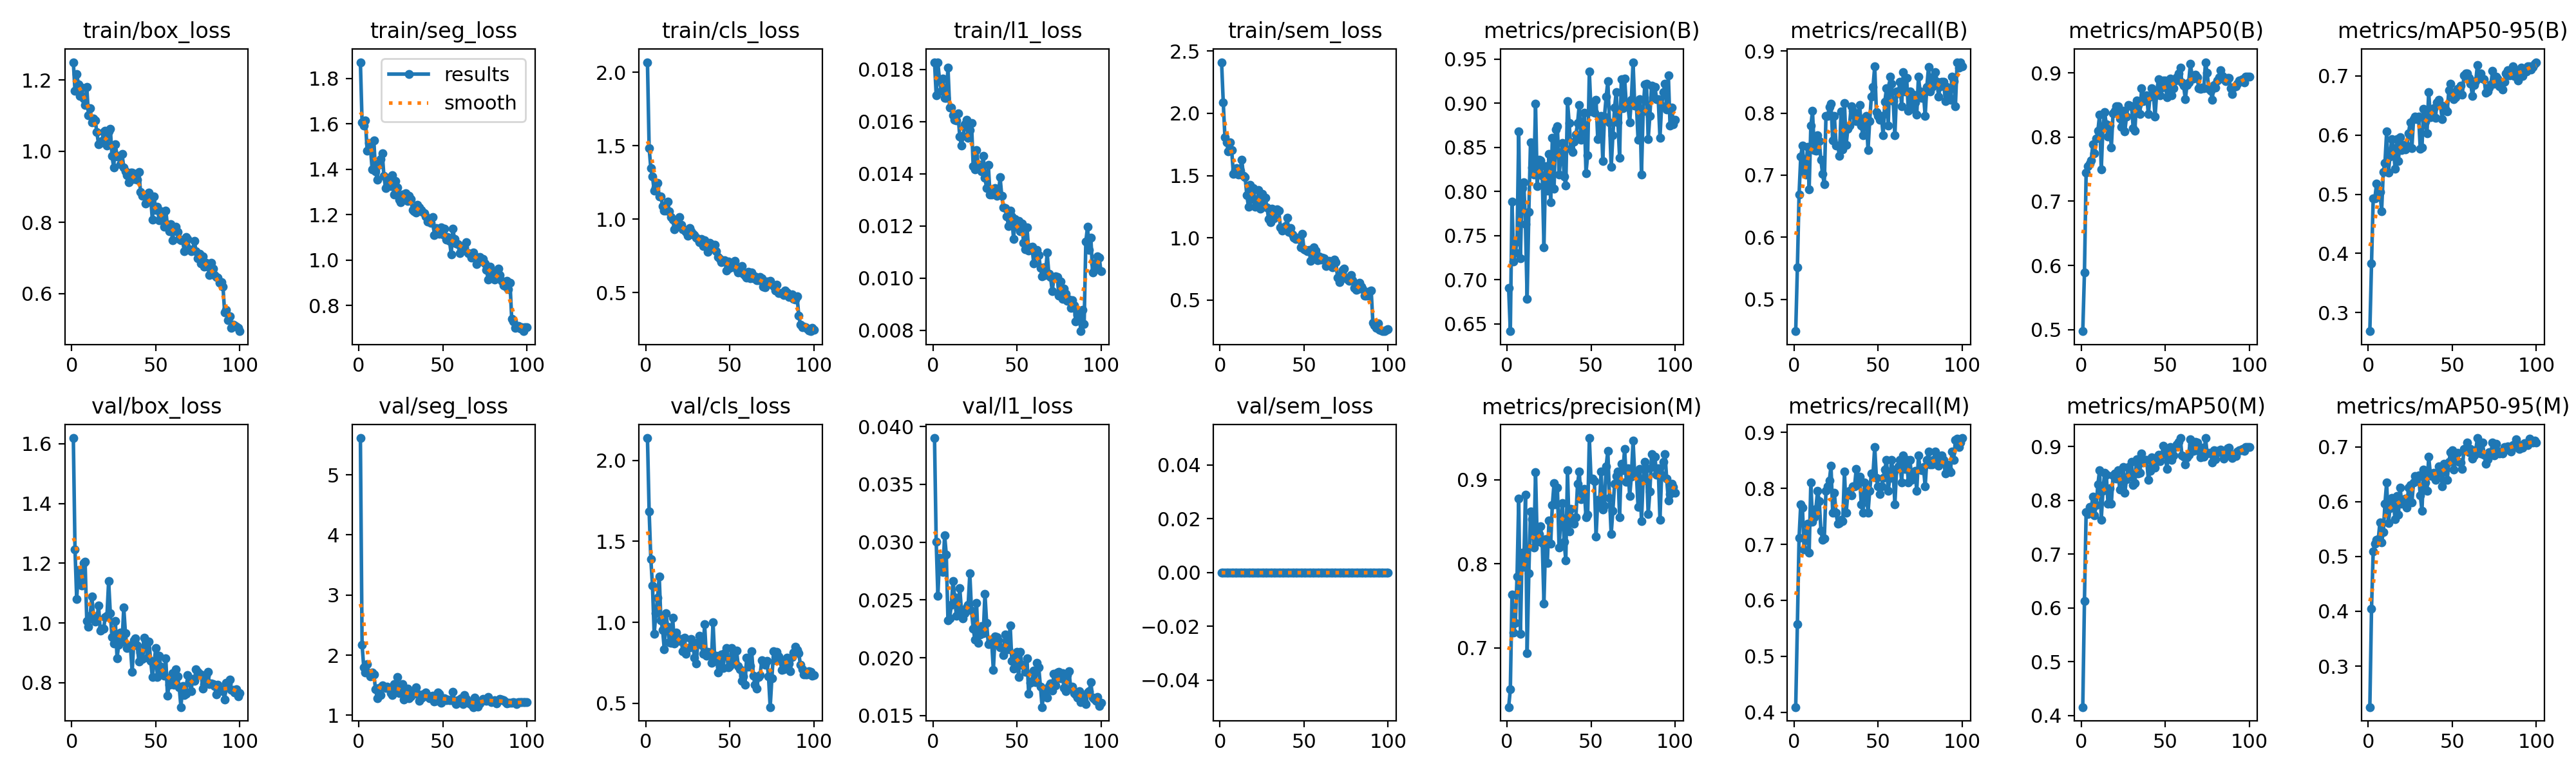

Source data for this figure (header and first rows):
epoch, time, train/box_loss, train/seg_loss, train/cls_loss, train/l1_loss, train/sem_loss, metrics/precision(B), metrics/recall(B), metrics/mAP50(B), metrics/mAP50-95(B), metrics/precision(M), metrics/recall(M), metrics/mAP50(M), metrics/mAP50-95(M), val/box_loss, val/seg_loss, val/cls_loss, val/l1_loss, val/sem_loss, lr/pg0, lr/pg1, lr/pg2
1, 168.3, 1.25, 1.871, 2.069, 0.01828, 2.41, 0.6903, 0.4488, 0.4976, 0.2686, 0.6297, 0.4094, 0.4158, 0.2252, 1.619, 5.611, 2.139, 0.039, 0, 0.0001985, 0.0001985, 0.08035
2, 335.8, 1.169, 1.607, 1.485, 0.01702, 2.086, 0.6416, 0.5512, 0.5888, 0.3826, 0.6506, 0.5573, 0.6131, 0.4043, 1.245, 2.174, 1.685, 0.03002, 0, 0.0003945, 0.0003945, 0.06055
3, 502.9, 1.217, 1.591, 1.347, 0.01826, 1.806, 0.7883, 0.6693, 0.7445, 0.4927, 0.7635, 0.7118, 0.7786, 0.5088, 1.079, 1.796, 1.391, 0.02537, 0, 0.0005866, 0.0005866, 0.04074
4, 670.2, 1.188, 1.614, 1.291, 0.01758, 1.765, 0.7202, 0.7298, 0.7543, 0.4935, 0.7184, 0.7716, 0.7747, 0.5232, 1.177, 1.706, 1.226, 0.02866, 0, 0.0007747, 0.0007747, 0.02093
5, 837.4, 1.155, 1.482, 1.194, 0.01719, 1.693, 0.7311, 0.748, 0.7583, 0.5177, 0.7298, 0.7656, 0.7874, 0.5301, 1.16, 1.85, 0.9271, 0.02799, 0, 0.0009589, 0.0009589, 0.001113
6, 1004, 1.178, 1.515, 1.218, 0.01765, 1.768, 0.743, 0.7058, 0.7633, 0.5027, 0.7852, 0.6907, 0.785, 0.531, 1.125, 1.703, 1.055, 0.02744, 0, 0.0009505, 0.0009505, 0.0009505
7, 1172, 1.148, 1.493, 1.246, 0.0169, 1.706, 0.8679, 0.7008, 0.7888, 0.5041, 0.8776, 0.7087, 0.8064, 0.562, 1.2, 1.648, 1.15, 0.0306, 0, 0.0009406, 0.0009406, 0.0009406
8, 1339, 1.13, 1.399, 1.155, 0.0169, 1.513, 0.7244, 0.7452, 0.7743, 0.4713, 0.7168, 0.7374, 0.7725, 0.5252, 1.204, 1.705, 1.283, 0.02894, 0, 0.0009307, 0.0009307, 0.0009307
9, 1506, 1.181, 1.528, 1.155, 0.01807, 1.543, 0.8038, 0.6776, 0.7972, 0.5378, 0.8132, 0.6854, 0.7913, 0.5446, 1.006, 1.682, 1.011, 0.02322, 0, 0.0009208, 0.0009208, 0.0009208
10, 1673, 1.101, 1.39, 1.09, 0.01654, 1.559, 0.8103, 0.7795, 0.8095, 0.5534, 0.7965, 0.811, 0.8301, 0.5967, 0.9878, 1.432, 0.9542, 0.02341, 0, 0.0009109, 0.0009109, 0.0009109
11, 1840, 1.121, 1.353, 1.061, 0.01655, 1.506, 0.7629, 0.8032, 0.8347, 0.606, 0.8824, 0.7402, 0.856, 0.6352, 1.024, 1.285, 0.8343, 0.02455, 0, 0.000901, 0.000901, 0.000901
12, 2007, 1.08, 1.419, 1.059, 0.01625, 1.54, 0.6779, 0.7402, 0.7492, 0.5361, 0.6935, 0.7483, 0.7645, 0.5603, 1.089, 1.454, 1.056, 0.02666, 0, 0.0008911, 0.0008911, 0.0008911
13, 2175, 1.091, 1.446, 1.121, 0.01608, 1.628, 0.7766, 0.7393, 0.8155, 0.5638, 0.7886, 0.7638, 0.8178, 0.5875, 1.025, 1.331, 0.9709, 0.02525, 0, 0.0008812, 0.0008812, 0.0008812
14, 2342, 1.087, 1.47, 1.054, 0.01604, 1.5, 0.8556, 0.7638, 0.8387, 0.5926, 0.8624, 0.7953, 0.8518, 0.6069, 1.005, 1.5, 0.8779, 0.0236, 0, 0.0008713, 0.0008713, 0.0008713
15, 2509, 1.053, 1.369, 1.015, 0.01631, 1.488, 0.8274, 0.7547, 0.8197, 0.5779, 0.8531, 0.7776, 0.8477, 0.6004, 1.013, 1.471, 0.871, 0.02437, 0, 0.0008614, 0.0008614, 0.0008614
16, 2676, 1.02, 1.316, 0.997, 0.01542, 1.344, 0.8192, 0.7244, 0.8005, 0.5436, 0.8192, 0.7244, 0.794, 0.5675, 1.057, 1.455, 1.027, 0.02604, 0, 0.0008515, 0.0008515, 0.0008515
17, 2843, 1.022, 1.326, 0.9333, 0.01509, 1.249, 0.8991, 0.7015, 0.8175, 0.5935, 0.909, 0.7079, 0.8229, 0.61, 0.9752, 1.478, 0.8681, 0.02413, 0, 0.0008416, 0.0008416, 0.0008416
18, 3010, 1.028, 1.361, 0.9483, 0.01546, 1.425, 0.8057, 0.685, 0.7835, 0.556, 0.826, 0.7101, 0.794, 0.5764, 0.9805, 1.451, 0.9376, 0.02338, 0, 0.0008317, 0.0008317, 0.0008317
19, 3177, 1.055, 1.326, 0.9589, 0.01589, 1.312, 0.8356, 0.7953, 0.8369, 0.5968, 0.8356, 0.7953, 0.8461, 0.6252, 0.9799, 1.371, 0.8988, 0.02387, 0, 0.0008218, 0.0008218, 0.0008218
20, 3344, 1.058, 1.372, 1.014, 0.01607, 1.4, 0.8353, 0.7953, 0.8412, 0.5742, 0.8443, 0.8032, 0.8502, 0.5966, 1.02, 1.335, 0.8835, 0.02435, 0, 0.0008119, 0.0008119, 0.0008119
21, 3511, 1.015, 1.287, 0.9607, 0.01538, 1.25, 0.8173, 0.81, 0.8475, 0.5829, 0.8246, 0.8143, 0.8409, 0.602, 1.024, 1.519, 0.896, 0.02455, 0, 0.000802, 0.000802, 0.000802
22, 3678, 1.056, 1.347, 0.9334, 0.01567, 1.272, 0.7367, 0.8153, 0.8482, 0.5758, 0.7529, 0.8398, 0.8564, 0.606, 1.139, 1.454, 0.8218, 0.02728, 0, 0.0007921, 0.0007921, 0.0007921
23, 3845, 1.063, 1.32, 0.9281, 0.01596, 1.383, 0.8289, 0.7559, 0.8285, 0.582, 0.8291, 0.7559, 0.8196, 0.5892, 1.032, 1.639, 0.9031, 0.02408, 0, 0.0007822, 0.0007822, 0.0007822
24, 4012, 0.9872, 1.266, 0.9138, 0.0143, 1.235, 0.8011, 0.7953, 0.8159, 0.6034, 0.8009, 0.792, 0.8354, 0.626, 0.9528, 1.368, 0.805, 0.02253, 0, 0.0007723, 0.0007723, 0.0007723
25, 4179, 0.9549, 1.255, 0.8877, 0.01416, 1.353, 0.8424, 0.748, 0.841, 0.621, 0.8513, 0.7559, 0.8619, 0.6307, 0.9313, 1.376, 0.839, 0.02159, 0, 0.0007624, 0.0007624, 0.0007624
26, 4346, 1.019, 1.288, 0.9389, 0.0149, 1.256, 0.7878, 0.748, 0.8085, 0.5777, 0.8239, 0.7366, 0.814, 0.5984, 1.006, 1.518, 0.8441, 0.02475, 0, 0.0007525, 0.0007525, 0.0007525
27, 4513, 0.9851, 1.286, 0.9188, 0.01437, 1.323, 0.8609, 0.7311, 0.8316, 0.6264, 0.8701, 0.7382, 0.8397, 0.6344, 0.8825, 1.265, 0.8956, 0.02129, 0, 0.0007426, 0.0007426, 0.0007426
28, 4680, 0.9864, 1.295, 0.9022, 0.0142, 1.243, 0.8031, 0.8031, 0.8498, 0.6313, 0.8956, 0.7433, 0.8623, 0.647, 0.9261, 1.329, 0.8588, 0.02202, 0, 0.0007327, 0.0007327, 0.0007327
29, 4847, 0.9638, 1.26, 0.8914, 0.01409, 1.15, 0.8705, 0.7409, 0.8487, 0.6272, 0.8705, 0.7409, 0.8446, 0.6414, 0.9685, 1.439, 0.7811, 0.02271, 0, 0.0007228, 0.0007228, 0.0007228
30, 5014, 0.9921, 1.283, 0.8751, 0.01469, 1.125, 0.8735, 0.8158, 0.8482, 0.6317, 0.8902, 0.8301, 0.8716, 0.6478, 0.9378, 1.283, 0.7448, 0.0221, 0, 0.0007129, 0.0007129, 0.0007129
31, 5181, 0.9536, 1.268, 0.8669, 0.01384, 1.233, 0.8191, 0.7487, 0.8141, 0.5765, 0.8192, 0.7559, 0.8291, 0.6114, 1.051, 1.314, 0.8781, 0.02554, 0, 0.000703, 0.000703, 0.000703
32, 5348, 0.9436, 1.221, 0.8446, 0.01345, 1.154, 0.8381, 0.7747, 0.8101, 0.5789, 0.8551, 0.7898, 0.8319, 0.5834, 0.9646, 1.395, 0.9174, 0.02299, 0, 0.0006931, 0.0006931, 0.0006931
33, 5515, 0.9332, 1.213, 0.866, 0.01435, 1.21, 0.8547, 0.7795, 0.8573, 0.6444, 0.872, 0.7953, 0.877, 0.6589, 0.9153, 1.353, 0.8626, 0.02117, 0, 0.0006832, 0.0006832, 0.0006832
34, 5682, 0.912, 1.209, 0.8186, 0.01321, 1.23, 0.8167, 0.811, 0.85, 0.6229, 0.8259, 0.7874, 0.8503, 0.6353, 0.9251, 1.464, 0.8068, 0.02129, 0, 0.0006733, 0.0006733, 0.0006733
35, 5849, 0.9391, 1.243, 0.8578, 0.0132, 1.219, 0.8067, 0.8032, 0.8361, 0.6031, 0.8043, 0.8032, 0.8507, 0.6195, 0.9174, 1.36, 0.9888, 0.02139, 0, 0.0006634, 0.0006634, 0.0006634
36, 6016, 0.9403, 1.233, 0.8216, 0.01331, 1.084, 0.902, 0.7953, 0.8757, 0.6729, 0.911, 0.8032, 0.8869, 0.6821, 0.8356, 1.236, 0.7933, 0.01893, 0, 0.0006535, 0.0006535, 0.0006535
37, 6183, 0.9207, 1.221, 0.7762, 0.01346, 1.057, 0.8775, 0.7874, 0.8558, 0.6306, 0.8388, 0.8347, 0.8703, 0.6505, 0.9419, 1.281, 0.8173, 0.02184, 0, 0.0006436, 0.0006436, 0.0006436
38, 6350, 0.9365, 1.211, 0.8381, 0.01316, 1.069, 0.8485, 0.7941, 0.8604, 0.6324, 0.8653, 0.8094, 0.8749, 0.6471, 0.9482, 1.342, 0.8114, 0.02178, 0, 0.0006337, 0.0006337, 0.0006337
39, 6517, 0.9192, 1.205, 0.8044, 0.0132, 1.094, 0.8446, 0.8129, 0.8653, 0.6458, 0.8527, 0.8208, 0.8753, 0.6528, 0.9236, 1.318, 0.7508, 0.02152, 0, 0.0006238, 0.0006238, 0.0006238
40, 6684, 0.9417, 1.193, 0.8266, 0.01387, 1.16, 0.8565, 0.7795, 0.8357, 0.629, 0.8479, 0.7716, 0.8387, 0.6395, 0.8715, 1.377, 1.002, 0.0209, 0, 0.0006139, 0.0006139, 0.0006139
41, 6851, 0.885, 1.17, 0.8277, 0.01316, 1.049, 0.8644, 0.7638, 0.8625, 0.6557, 0.8555, 0.7559, 0.8551, 0.6517, 0.9011, 1.32, 0.7779, 0.02092, 0, 0.000604, 0.000604, 0.000604
42, 7018, 0.8749, 1.176, 0.7839, 0.01271, 1.077, 0.8773, 0.788, 0.8759, 0.6599, 0.8953, 0.811, 0.8806, 0.6643, 0.8787, 1.281, 0.7921, 0.02025, 0, 0.0005941, 0.0005941, 0.0005941
43, 7185, 0.8762, 1.163, 0.7427, 0.01269, 1.027, 0.8982, 0.7953, 0.8681, 0.6508, 0.9098, 0.7946, 0.875, 0.6611, 0.9497, 1.311, 0.6902, 0.022, 0, 0.0005842, 0.0005842, 0.0005842
44, 7352, 0.8537, 1.189, 0.7318, 0.01238, 0.9989, 0.8584, 0.7402, 0.8315, 0.627, 0.8769, 0.7559, 0.8614, 0.6276, 0.9423, 1.327, 0.7443, 0.02146, 0, 0.0005743, 0.0005743, 0.0005743
45, 7519, 0.8673, 1.109, 0.7096, 0.012, 0.9879, 0.8772, 0.7871, 0.8705, 0.6484, 0.8859, 0.795, 0.8801, 0.6696, 0.8834, 1.233, 0.8028, 0.02071, 0, 0.0005644, 0.0005644, 0.0005644
46, 7686, 0.8834, 1.142, 0.7149, 0.0126, 0.9993, 0.8888, 0.8268, 0.8898, 0.6444, 0.8888, 0.8268, 0.8851, 0.6593, 0.9383, 1.238, 0.7178, 0.0228, 0, 0.0005545, 0.0005545, 0.0005545
47, 7853, 0.8707, 1.124, 0.7219, 0.01237, 0.9889, 0.8208, 0.8425, 0.8653, 0.6403, 0.8552, 0.8268, 0.8731, 0.6392, 0.8734, 1.378, 0.8107, 0.01974, 0, 0.0005446, 0.0005446, 0.0005446
48, 8020, 0.8072, 1.115, 0.6503, 0.01151, 0.9229, 0.8411, 0.8753, 0.8773, 0.6755, 0.858, 0.874, 0.8844, 0.6721, 0.8183, 1.362, 0.8404, 0.01903, 0, 0.0005347, 0.0005347, 0.0005347
49, 8187, 0.872, 1.143, 0.7106, 0.01227, 1.032, 0.9357, 0.8015, 0.8884, 0.6869, 0.9494, 0.8189, 0.9015, 0.6903, 0.8628, 1.206, 0.7205, 0.02009, 0, 0.0005248, 0.0005248, 0.0005248
50, 8354, 0.8355, 1.113, 0.6693, 0.01197, 0.9086, 0.8903, 0.7953, 0.8879, 0.6705, 0.9002, 0.8032, 0.8905, 0.6939, 0.9158, 1.256, 0.7297, 0.02048, 0, 0.0005149, 0.0005149, 0.0005149
51, 8521, 0.844, 1.138, 0.695, 0.01219, 0.9039, 0.9011, 0.7894, 0.862, 0.6602, 0.9011, 0.7894, 0.8585, 0.6586, 0.8196, 1.283, 0.8407, 0.01834, 0, 0.000505, 0.000505, 0.000505
52, 8688, 0.8056, 1.09, 0.6959, 0.01179, 0.8935, 0.8892, 0.7953, 0.877, 0.6642, 0.8981, 0.8032, 0.8849, 0.6777, 0.8909, 1.247, 0.7742, 0.02048, 0, 0.0004951, 0.0004951, 0.0004951
53, 8855, 0.8307, 1.102, 0.718, 0.01209, 0.9047, 0.9035, 0.7638, 0.891, 0.6782, 0.8325, 0.8189, 0.8997, 0.6886, 0.8533, 1.256, 0.7531, 0.01938, 0, 0.0004852, 0.0004852, 0.0004852
54, 9022, 0.8238, 1.085, 0.6588, 0.01135, 0.8135, 0.8594, 0.8184, 0.865, 0.6697, 0.8759, 0.8336, 0.8758, 0.6724, 0.8358, 1.248, 0.8264, 0.01936, 0, 0.0004753, 0.0004753, 0.0004753
55, 9189, 0.7882, 1.026, 0.6389, 0.01111, 0.8739, 0.8625, 0.8397, 0.8759, 0.6839, 0.8698, 0.8504, 0.8837, 0.6711, 0.824, 1.253, 0.7305, 0.01878, 0, 0.0004654, 0.0004654, 0.0004654
56, 9356, 0.8331, 1.137, 0.6737, 0.01195, 0.9219, 0.8855, 0.7795, 0.8882, 0.668, 0.9094, 0.7953, 0.8986, 0.66, 0.8821, 1.389, 0.7088, 0.01995, 0, 0.0004555, 0.0004555, 0.0004555
57, 9523, 0.7898, 1.092, 0.6803, 0.01107, 0.8998, 0.8346, 0.8583, 0.8933, 0.7012, 0.8648, 0.8189, 0.9043, 0.6961, 0.7561, 1.235, 0.6373, 0.01688, 0, 0.0004456, 0.0004456, 0.0004456
58, 9691, 0.7747, 1.074, 0.6291, 0.01118, 0.8188, 0.8848, 0.847, 0.8992, 0.7042, 0.8694, 0.8504, 0.9086, 0.694, 0.7933, 1.186, 0.6636, 0.01782, 0, 0.0004357, 0.0004357, 0.0004357
59, 9858, 0.7944, 1.071, 0.6154, 0.01121, 0.8493, 0.9072, 0.8189, 0.9077, 0.7044, 0.9159, 0.8268, 0.9159, 0.7084, 0.8014, 1.245, 0.6152, 0.01797, 0, 0.0004258, 0.0004258, 0.0004258
60, 10025, 0.7499, 1.029, 0.6012, 0.01056, 0.8267, 0.9247, 0.7638, 0.8851, 0.6963, 0.9343, 0.7716, 0.8837, 0.6903, 0.8311, 1.262, 0.7831, 0.01891, 0, 0.0004159, 0.0004159, 0.0004159
... 40 more rows
